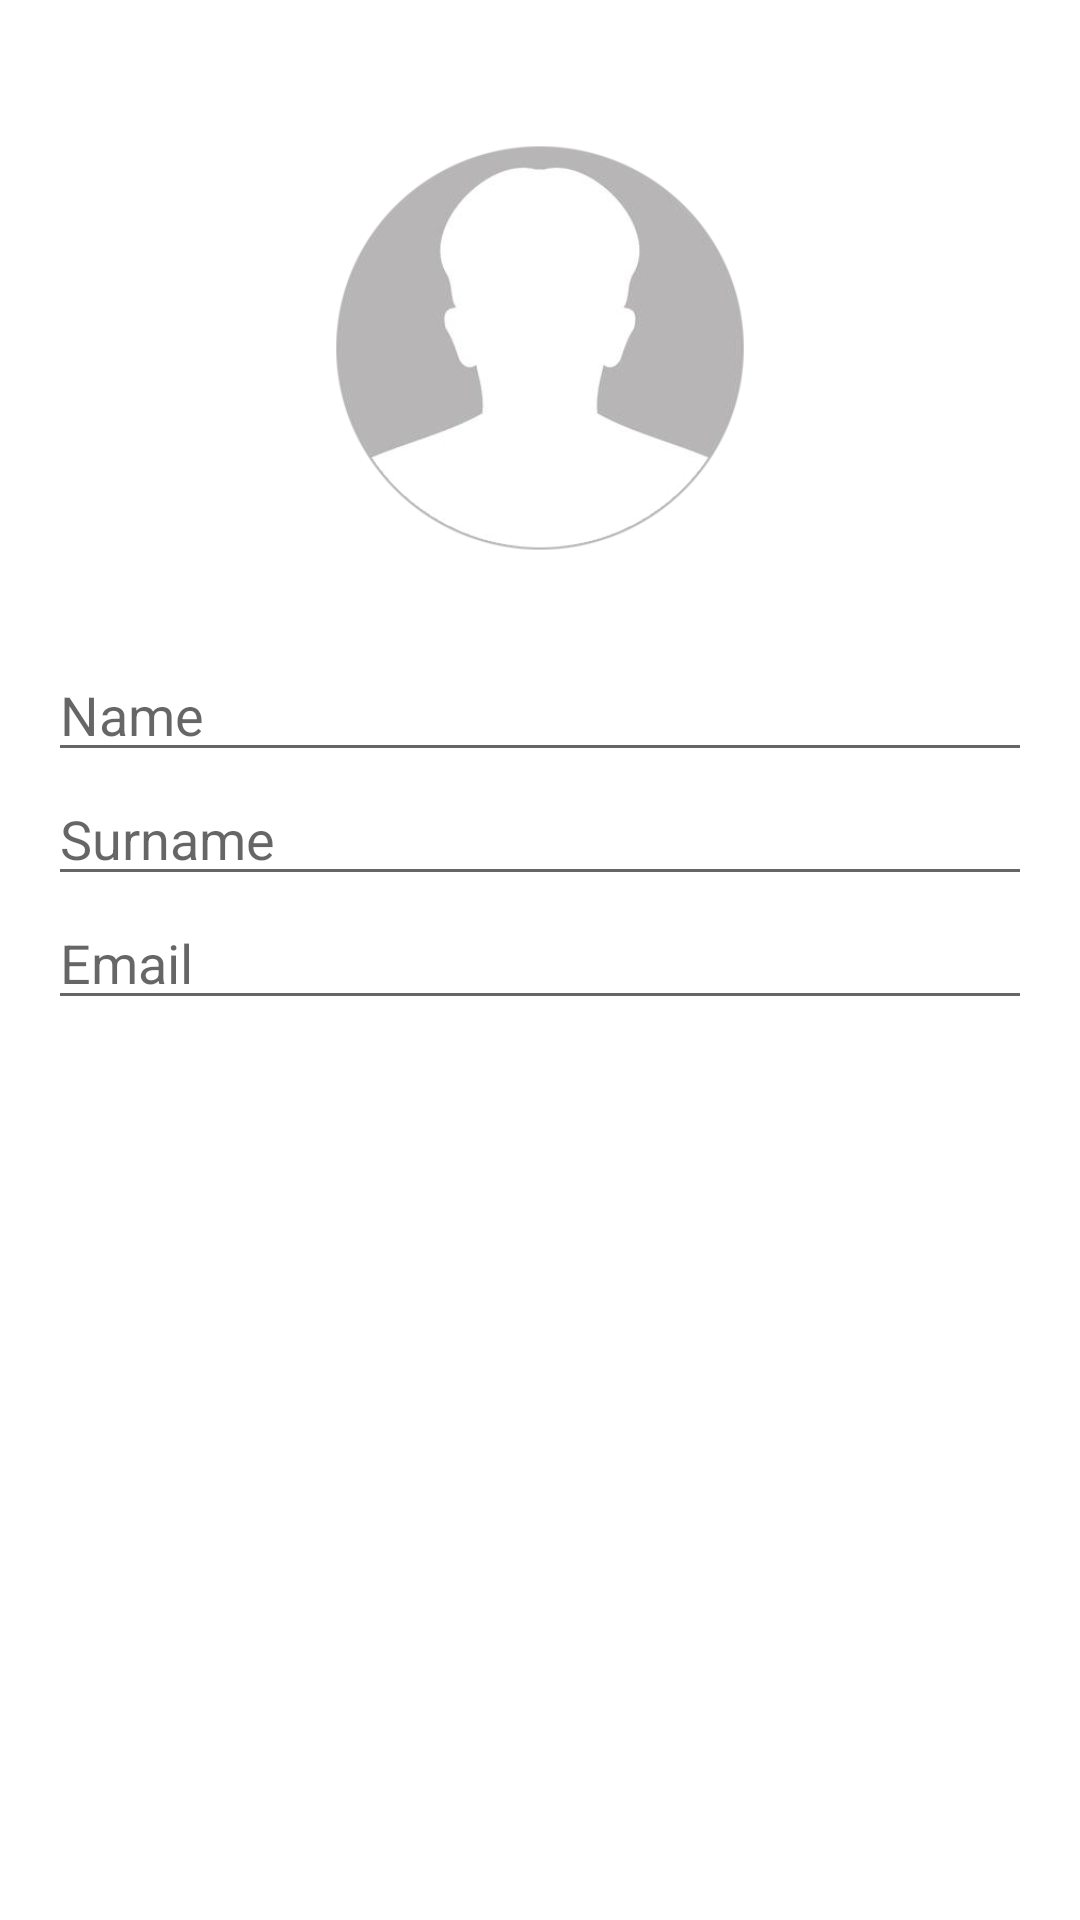

Write the Android layout XML for this screen, with the resource values it uses.
<!-- AndroidManifest.xml: application theme AppTheme -->
<!-- res/layout/activity_add_contact.xml -->
<?xml version="1.0" encoding="utf-8"?>
<LinearLayout xmlns:android="http://schemas.android.com/apk/res/android"
    xmlns:tools="http://schemas.android.com/tools"
    android:layout_width="match_parent"
    android:layout_height="match_parent"
    android:orientation="vertical"
    android:padding="16dp"
    tools:context=".AddEditContactActivity">

    <ImageView
        android:layout_width="200dp"
        android:layout_height="200dp"
        android:layout_gravity="center"
        android:contentDescription="@string/profile_photo"
        android:padding="20dp"
        android:src="@drawable/profile" />

    <EditText
        android:id="@+id/edit_text_name"
        android:layout_width="match_parent"
        android:layout_height="wrap_content"
        android:autofillHints="Name"
        android:hint="@string/name"
        android:inputType="text" />

    <EditText
        android:id="@+id/edit_text_surname"
        android:layout_width="match_parent"
        android:layout_height="wrap_content"
        android:autofillHints="Surname"
        android:hint="@string/surname"
        android:inputType="text" />

    <EditText
        android:id="@+id/edit_text_email"
        android:layout_width="match_parent"
        android:layout_height="wrap_content"
        android:autofillHints="Email"
        android:hint="@string/email"
        android:inputType="textEmailAddress" />
</LinearLayout>
<!-- resources referenced by this layout -->
<resources>
  <!-- drawable profile: png bitmap (drawable, 32772 bytes) -->
  <string name="email">Email</string>
  <string name="name">Name</string>
  <string name="profile_photo">Profile photo</string>
  <string name="surname">Surname</string>
</resources>
